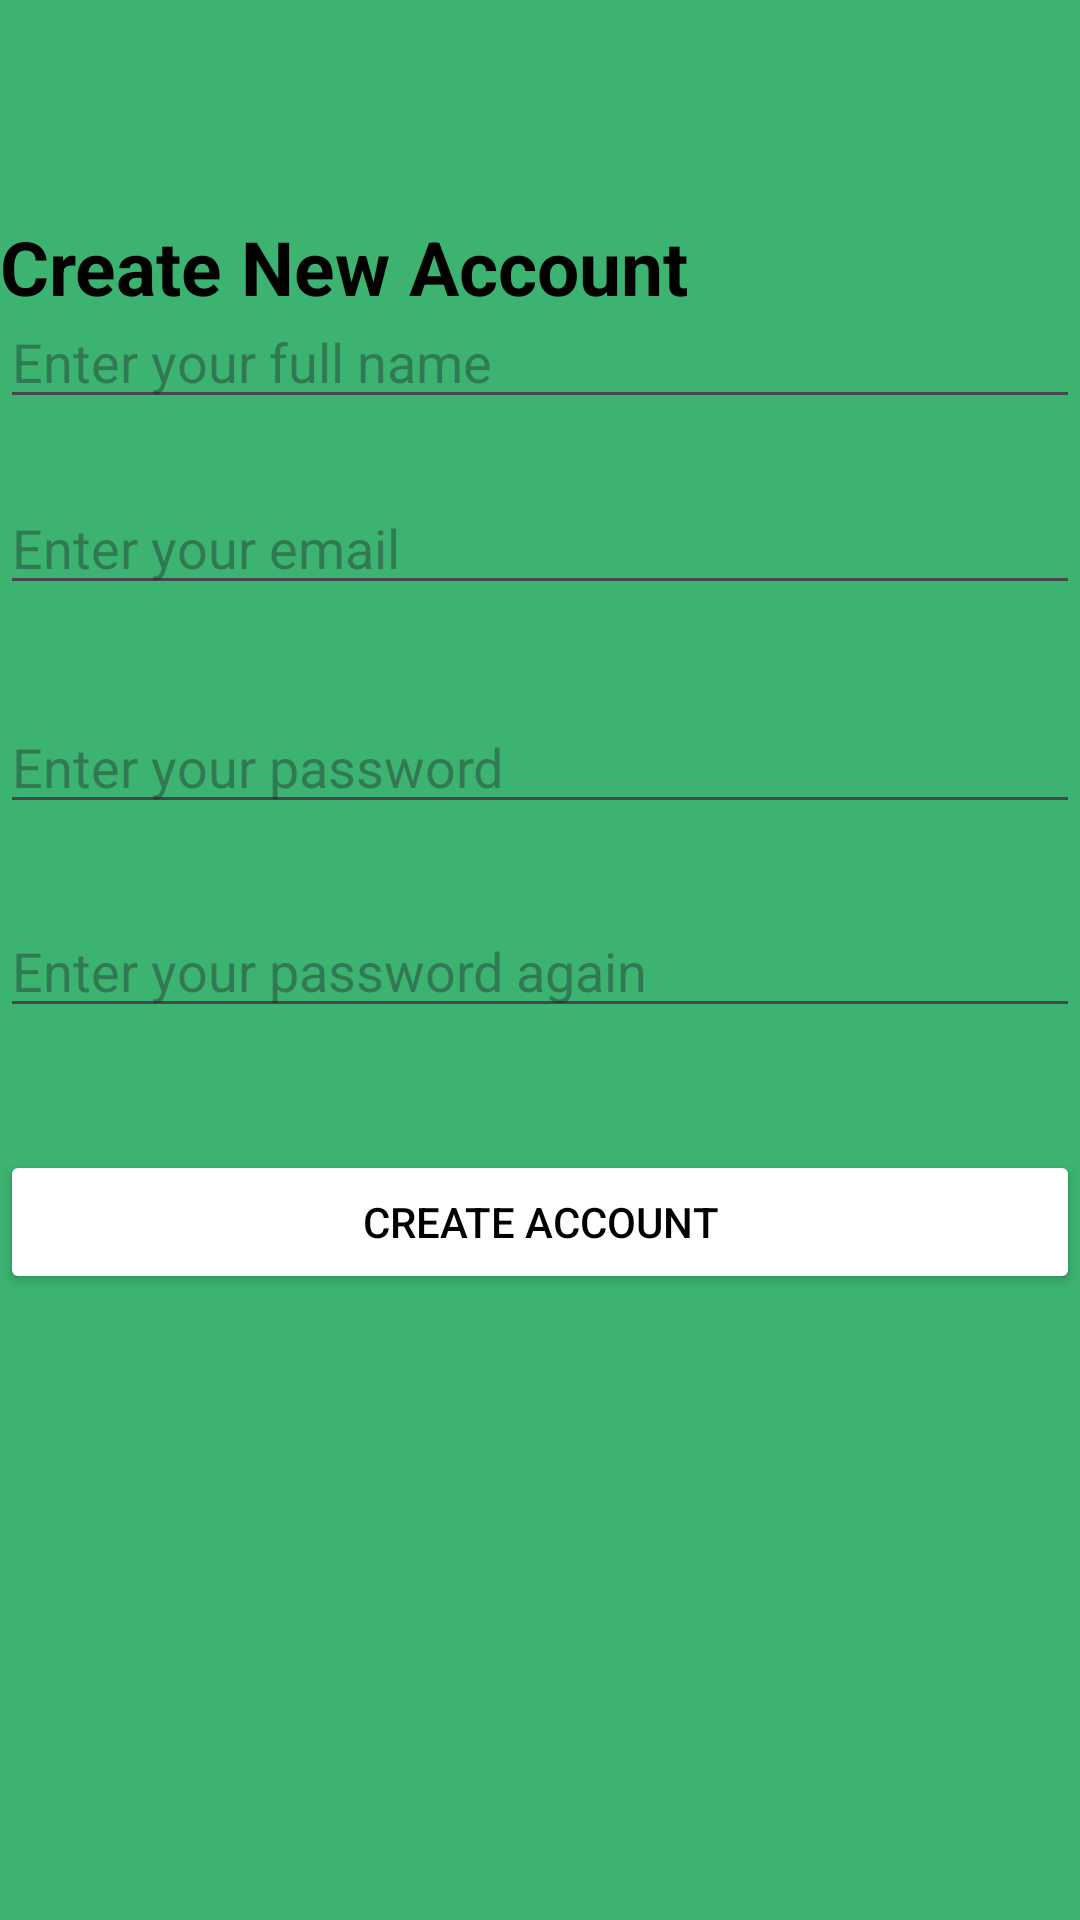

Write the Android layout XML for this screen, with the resource values it uses.
<!-- AndroidManifest.xml: application theme Theme.TulsaGardenClub -->
<!-- res/layout/activity_create_account.xml -->
<?xml version="1.0" encoding="utf-8"?>
<androidx.constraintlayout.widget.ConstraintLayout
    xmlns:android="http://schemas.android.com/apk/res/android"
    xmlns:app="http://schemas.android.com/apk/res-auto"
    xmlns:tools="http://schemas.android.com/tools"
    android:id="@+id/createAccount"
    android:layout_width="match_parent"
    android:layout_height="match_parent"
    tools:context=".CreateAccount"
    android:background="@color/green">

    <TextView
        android:layout_width="wrap_content"
        android:layout_height="wrap_content"
        android:layout_marginTop="72dp"
        android:text="@string/create_new_account"
        android:textSize="25sp"
        android:textStyle="bold"
        android:textColor="@color/black"
        app:layout_constraintEnd_toEndOf="parent"
        app:layout_constraintHorizontal_bias="0.0"
        app:layout_constraintStart_toStartOf="parent"
        app:layout_constraintTop_toTopOf="parent" />

    <EditText
        android:id="@+id/enterName"
        android:layout_width="match_parent"
        android:layout_height="wrap_content"
        android:hint="@string/enter_your_full_name"
        android:textColor="@color/black"
        app:layout_constraintBottom_toBottomOf="parent"
        app:layout_constraintTop_toTopOf="parent"
        app:layout_constraintVertical_bias="0.164"
        tools:layout_editor_absoluteX="8dp" />

    <EditText
        android:id="@id/enterEmail"
        android:layout_width="match_parent"
        android:layout_height="wrap_content"
        android:hint="@string/enter_your_email"
        android:textColor="@color/black"
        app:layout_constraintBottom_toBottomOf="parent"
        app:layout_constraintTop_toBottomOf="@id/enterName"
        app:layout_constraintVertical_bias="0.045"
        tools:layout_editor_absoluteX="0dp" />

    <EditText
        android:id="@+id/enterPassword1"
        android:layout_width="match_parent"
        android:layout_height="wrap_content"
        android:hint="@string/enter_your_password"
        android:textColor="@color/black"
        app:layout_constraintBottom_toBottomOf="parent"
        app:layout_constraintTop_toBottomOf="@id/enterEmail"
        app:layout_constraintVertical_bias="0.08"
        tools:layout_editor_absoluteX="0dp" />

    <EditText
        android:id="@+id/enterPassword2"
        android:layout_width="match_parent"
        android:layout_height="wrap_content"
        android:hint="@string/enter_your_password_again"
        android:textColor="@color/black"
        app:layout_constraintBottom_toBottomOf="parent"
        app:layout_constraintTop_toBottomOf="@id/enterPassword1"
        app:layout_constraintVertical_bias="0.082"
        tools:layout_editor_absoluteX="0dp" />

    <Button
        android:id="@+id/createAccountButton"
        android:layout_width="match_parent"
        android:layout_height="wrap_content"
        android:layout_marginBottom="168dp"
        android:backgroundTint="@color/white"
        android:text="@string/create_account"
        android:textColor="@color/black"
        app:layout_constraintTop_toBottomOf="@id/enterPassword2"
        app:layout_constraintBottom_toBottomOf="parent"
        tools:layout_editor_absoluteX="35dp" />

</androidx.constraintlayout.widget.ConstraintLayout>
<!-- resources referenced by this layout -->
<resources>
  <color name="black">#FF000000</color>
  <color name="green">#3CB371</color>
  <color name="white">#FFFFFFFF</color>
  <string name="create_account">Create Account</string>
  <string name="create_new_account">Create New Account</string>
  <string name="enter_your_email">Enter your email</string>
  <string name="enter_your_full_name">Enter your full name</string>
  <string name="enter_your_password">Enter your password</string>
  <string name="enter_your_password_again">Enter your password again</string>
  <style name="Theme.TulsaGardenClub" parent="Base.Theme.TulsaGardenClub" />
  <style name="Base.Theme.TulsaGardenClub" parent="Theme.Material3.DayNight.NoActionBar">
          
          
      </style>
</resources>
